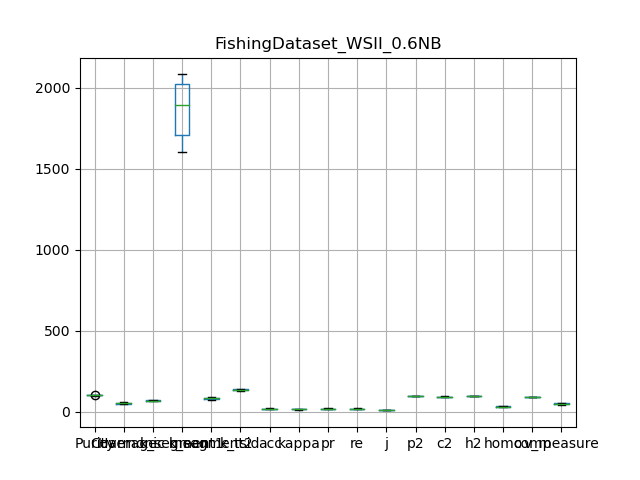

The table this chart was drawn from, first rows:
, Purity, Coverage, Harmonic mean, best parameters, k_segment1, k_segment2, k_tsid, acc, kappa, pr, re, j, p2, c2, h2, homo, comp, v_measure
0, 99.97, 45.84, 62.86, {'window_size': 7, 'majority_vote_degree…, 2054, 87, 131, 15.84, 14.69, 15.84, 15.84, 8.604, 99.14, 91.48, 95.16, 27.38, 90.3, 42.01
1, 99.94, 45.91, 62.91, {'window_size': 7, 'majority_vote_degree…, 2058, 90, 133, 16.28, 15.26, 16.28, 16.28, 8.859, 98.38, 91.29, 94.7, 30.47, 90.43, 45.59
2, 99.88, 52.05, 68.44, {'window_size': 7, 'majority_vote_degree…, 1734, 78, 128, 19.66, 18.4, 19.66, 19.66, 10.9, 97.21, 91.04, 94.03, 38.07, 93.16, 54.05
3, 99.9, 54.47, 70.5, {'window_size': 7, 'majority_vote_degree…, 1700, 75, 130, 18.5, 17.21, 18.5, 18.5, 10.19, 97.57, 91.88, 94.64, 37.93, 92.8, 53.85
4, 99.92, 57.33, 72.86, {'window_size': 7, 'majority_vote_degree…, 1602, 76, 142, 17.04, 15.78, 17.04, 17.04, 9.314, 97.99, 93.41, 95.64, 37.17, 93.1, 53.13
5, 99.91, 50.52, 67.11, {'window_size': 7, 'majority_vote_degree…, 1873, 83, 135, 20.73, 19.5, 20.73, 20.73, 11.57, 97.74, 91.44, 94.49, 36.24, 92.28, 52.04
6, 99.93, 45.91, 62.91, {'window_size': 7, 'majority_vote_degree…, 2083, 90, 136, 15.47, 14.29, 15.47, 15.47, 8.384, 98.19, 91.73, 94.85, 29.77, 91.36, 44.9
7, 99.94, 48.77, 65.55, {'window_size': 7, 'majority_vote_degree…, 1945, 83, 134, 14.69, 13.37, 14.69, 14.69, 7.925, 98.38, 92.65, 95.43, 29.62, 91.22, 44.72
8, 99.92, 51.57, 68.03, {'window_size': 7, 'majority_vote_degree…, 1920, 85, 143, 14.62, 13.31, 14.62, 14.62, 7.884, 97.97, 92.25, 95.02, 30.55, 90.99, 45.74
9, 99.92, 58.23, 73.58, {'window_size': 7, 'majority_vote_degree…, 1699, 71, 140, 14.65, 13.27, 14.65, 14.65, 7.905, 97.75, 93.77, 95.72, 32.8, 93.33, 48.54
